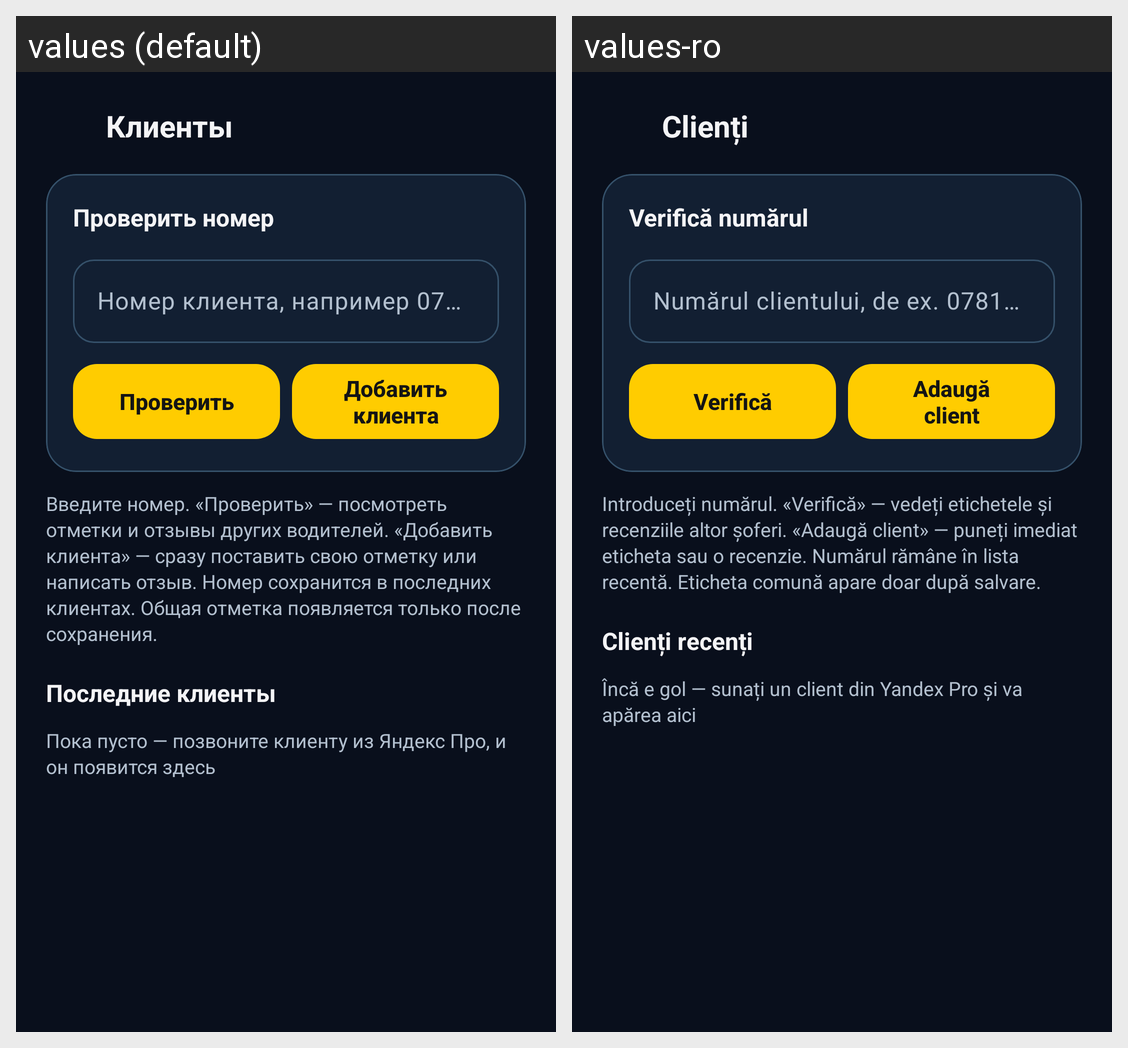

Translations of the strings shown on this Android screen, per locale in the grid:
Android screen res/layout/activity_clients.xml rendered under 2 locales, left to right: values (default), values-ro. Device: Nexus 5 (rendered at 1080×1920; each locale shown at half size, 540×960, under a caption strip naming it); theme Theme.TaxiRadar.
Strings drawn on this screen, with the default value and each locale's value (text and hints the layout hard-codes, and strings that could not be matched under every locale, appear in the picture but are not listed):

tile_clients
  values: Клиенты
  values-ro: Clienți

clients_check_title
  values: Проверить номер
  values-ro: Verifică numărul

clients_phone_hint
  values: Номер клиента, например 078123456
  values-ro: Numărul clientului, de ex. 078123456

clients_check
  values: Проверить
  values-ro: Verifică

clients_add
  values: Добавить клиента
  values-ro: Adaugă client

driver_clients_hint
  values: Введите номер. «Проверить» — посмотреть отметки и отзывы других водителей. «Добавить клиента» — сразу поставить свою отметку или написать отзыв. Номер сохранится в последних клиентах. Общая отметка появляется только после сохранения.
  values-ro: Introduceți numărul. «Verifică» — vedeți etichetele și recenziile altor șoferi. «Adaugă client» — puneți imediat eticheta sau o recenzie. Numărul rămâne în lista recentă. Eticheta comună apare doar după salvare.

clients_recent
  values: Последние клиенты
  values-ro: Clienți recenți

clients_recent_empty
  values: Пока пусто — позвоните клиенту из Яндекс Про, и он появится здесь
  values-ro: Încă e gol — sunați un client din Yandex Pro și va apărea aici
